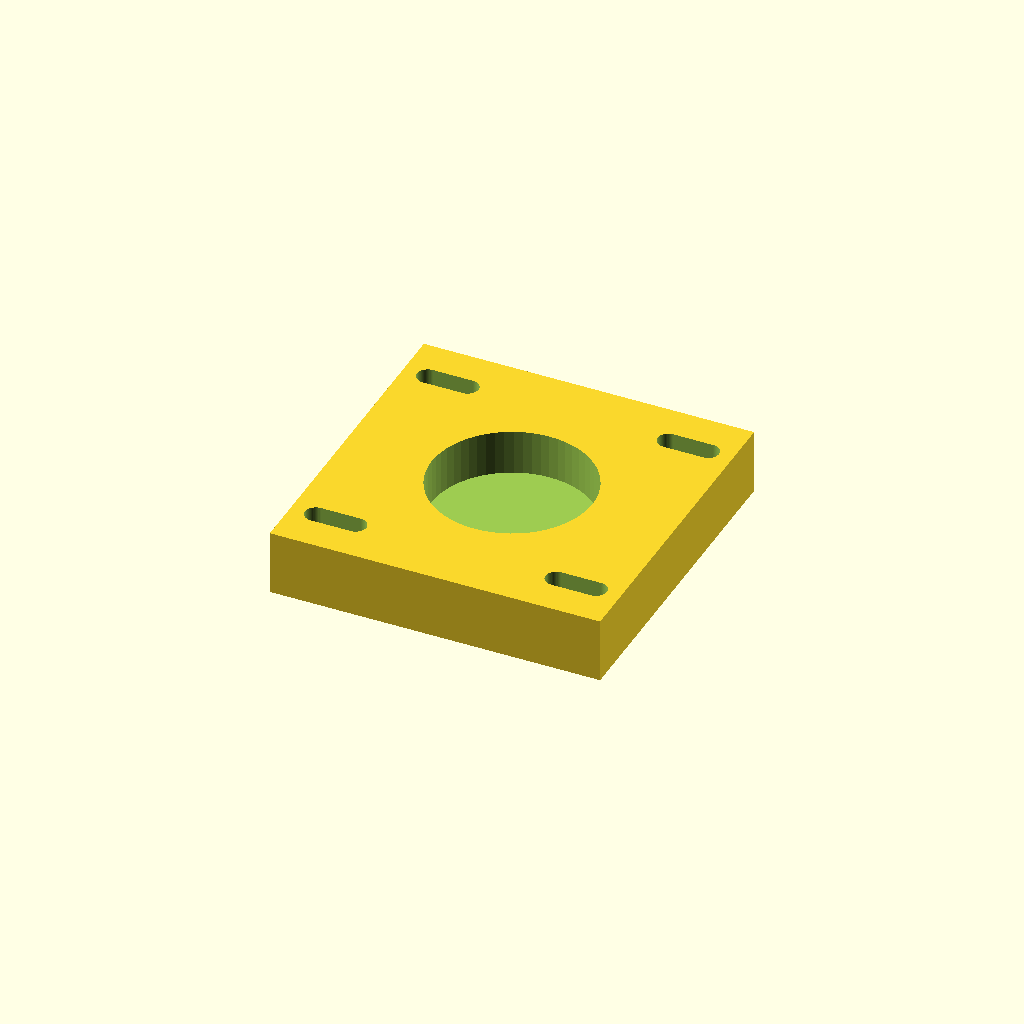
Cell 1: the model at its default parameters.
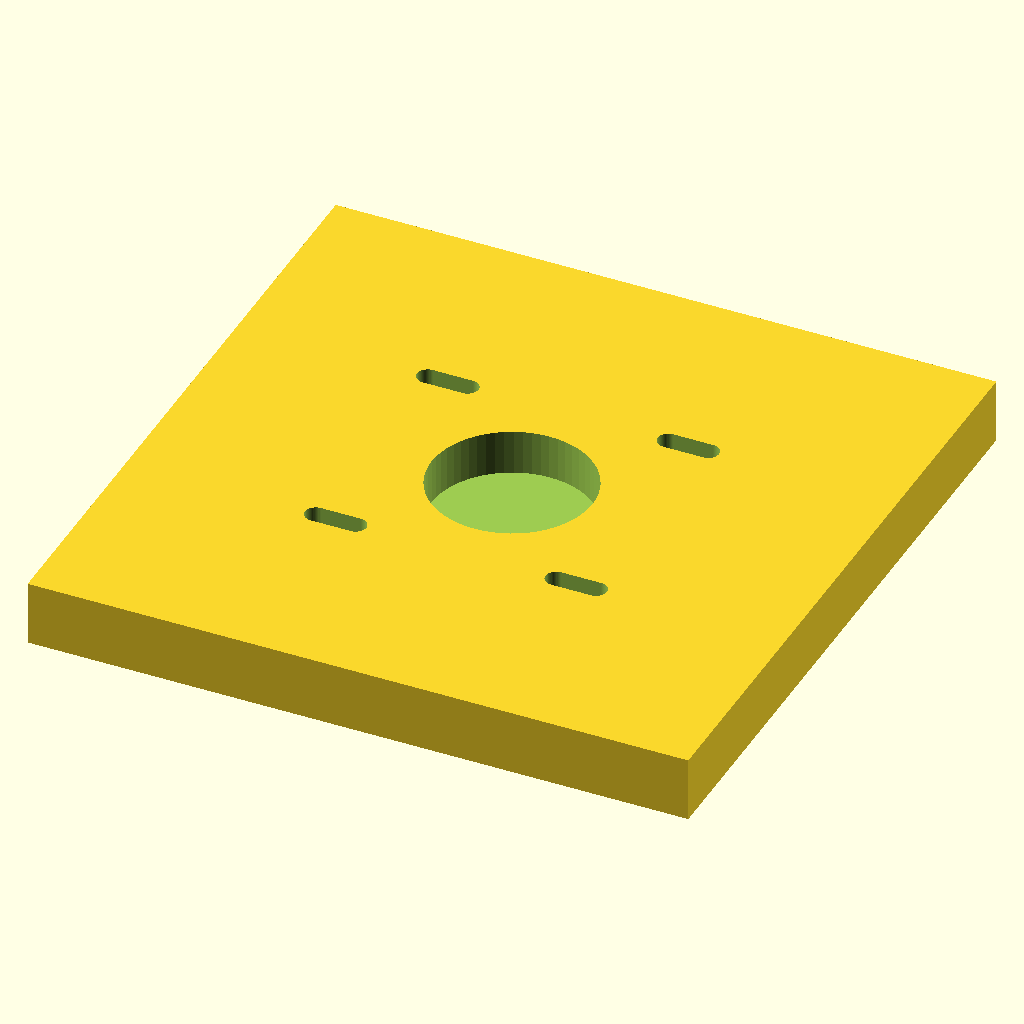
Cell 2: plate_w = 132.4 (everything else at default).
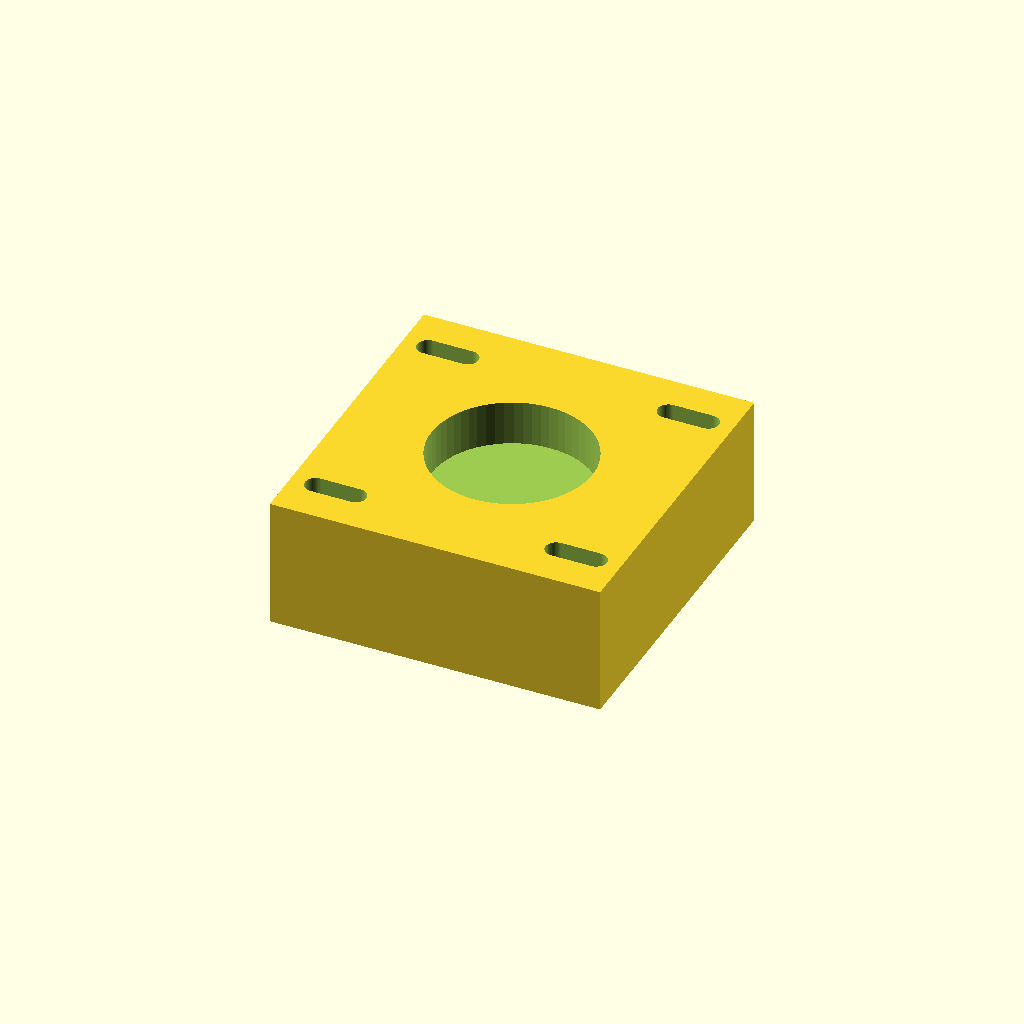
Cell 3: the same model with plate_t = 26.
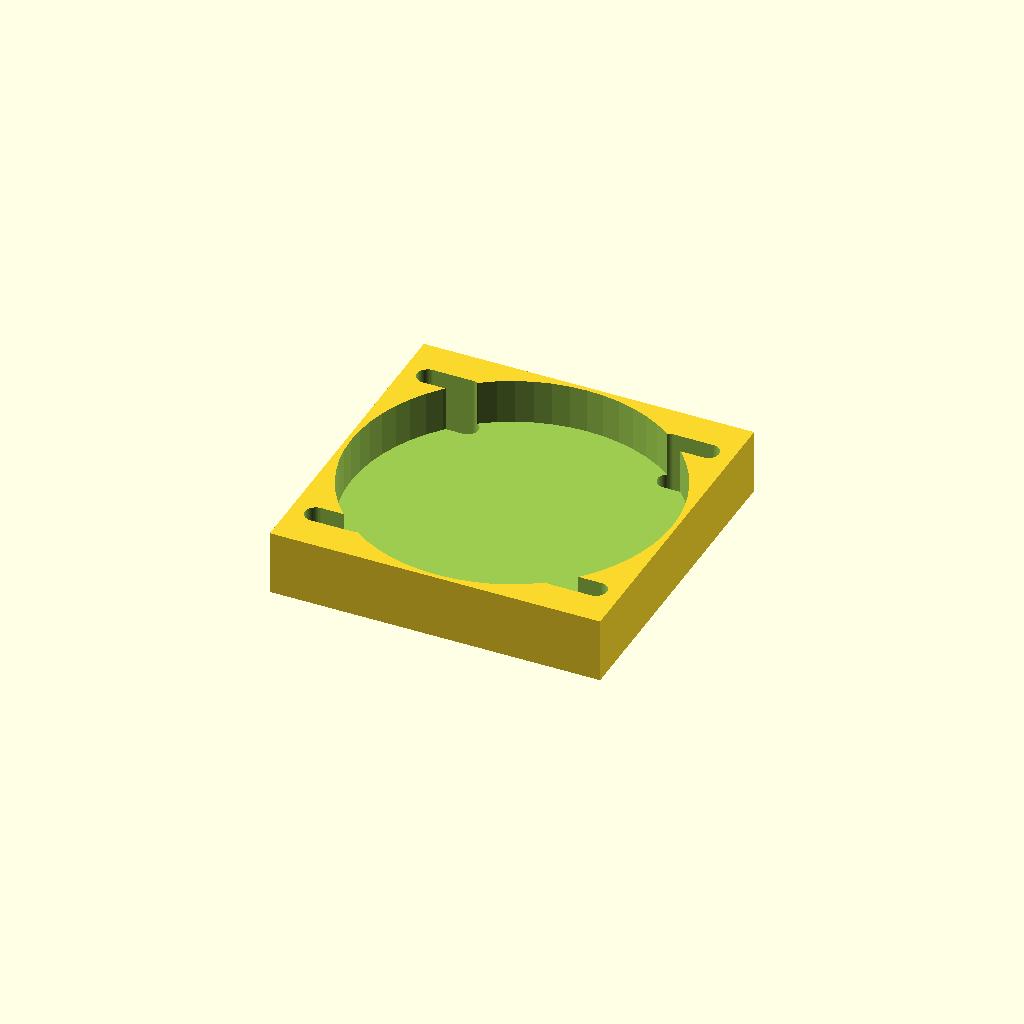
Cell 4: bearing_d = 64.4 (everything else at default).
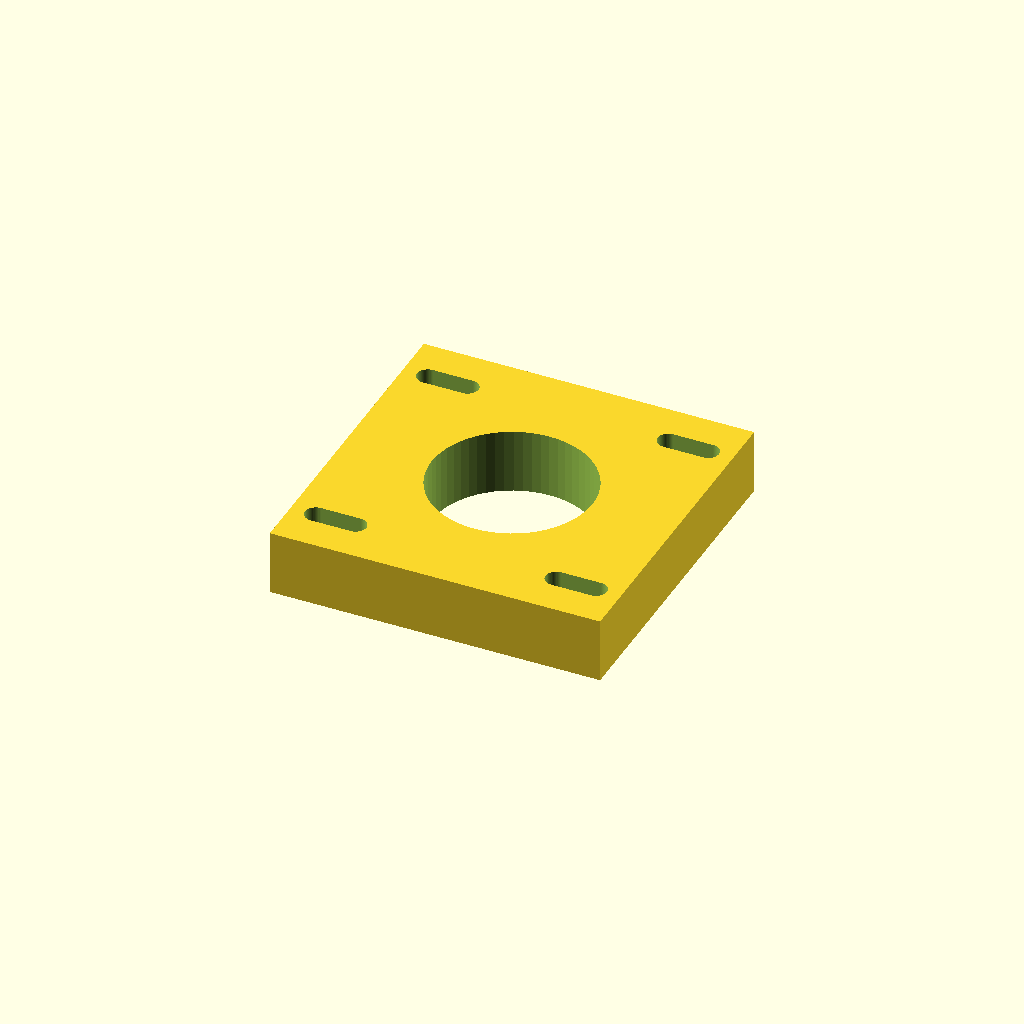
Cell 5: the same model with pocket_d = 18.
One fixed orthographic camera (rotation 55°, 0°, 25°; colour scheme Cornfield) for every cell.
The OpenSCAD source (optional_data/data/parts/part_0098.scad):
// Bearing mounting plate with 32.2 mm pocket.
$fn = 60;
eps = 0.02;
plate_w = 66.2;
plate_t = 13;
bearing_d = 32.2;
pocket_d = 9;
mount_pitch = 48.2;
module slot(x, y) {
    hull() {
        translate([x - 4, y, -plate_t / 2 - eps]) cylinder(d = 4.3, h = plate_t + 2 * eps);
        translate([x + 4, y, -plate_t / 2 - eps]) cylinder(d = 4.3, h = plate_t + 2 * eps);
    }
}
difference() {
    cube([plate_w, plate_w, plate_t], center = true);
    translate([0, 0, plate_t / 2 - pocket_d - eps]) cylinder(d = bearing_d, h = pocket_d + 2 * eps);
    for (x = [-mount_pitch / 2, mount_pitch / 2], y = [-mount_pitch / 2, mount_pitch / 2]) slot(x, y);
}
Customizer parameters (derived from the source; name, type, default, range or options):
eps: number, default 0.02
plate_w: number, default 66.2
plate_t: number, default 13
bearing_d: number, default 32.2
pocket_d: number, default 9
mount_pitch: number, default 48.2
